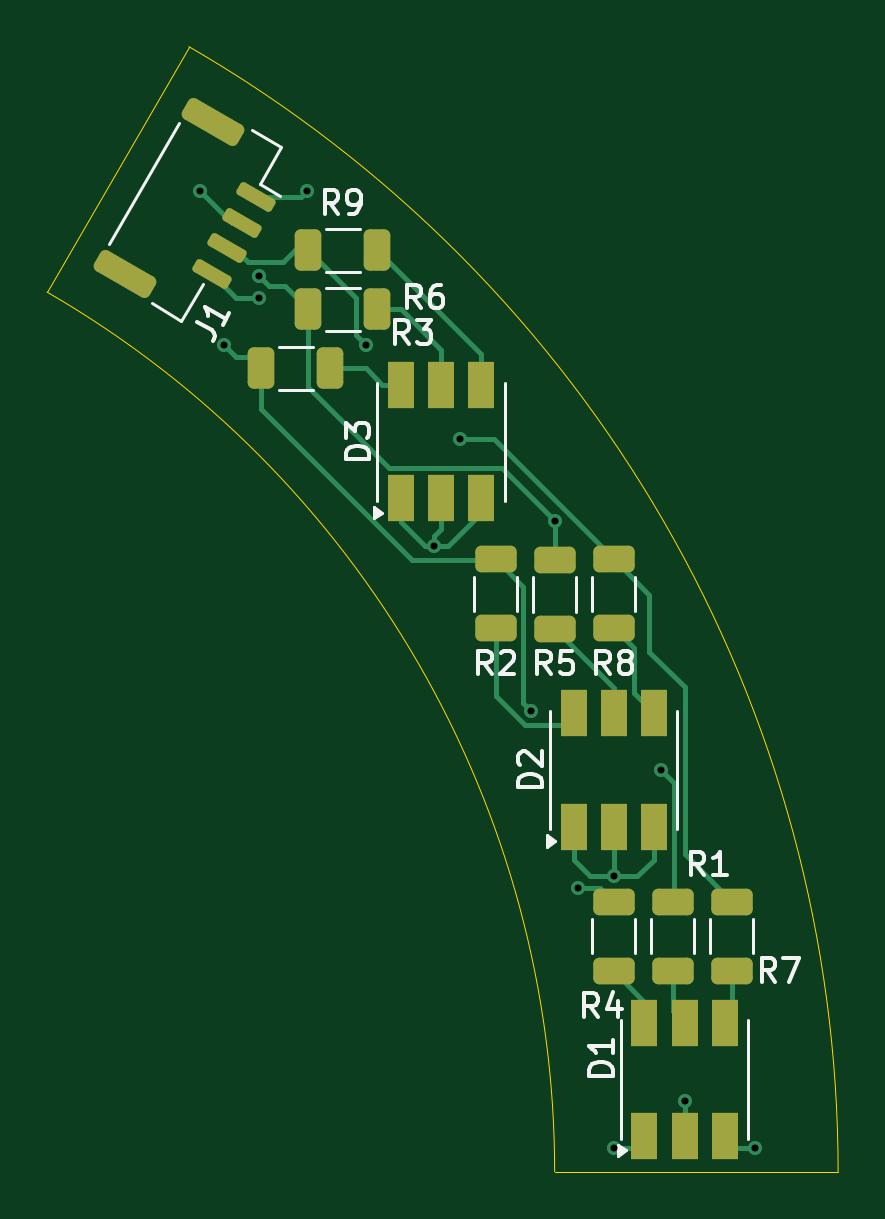
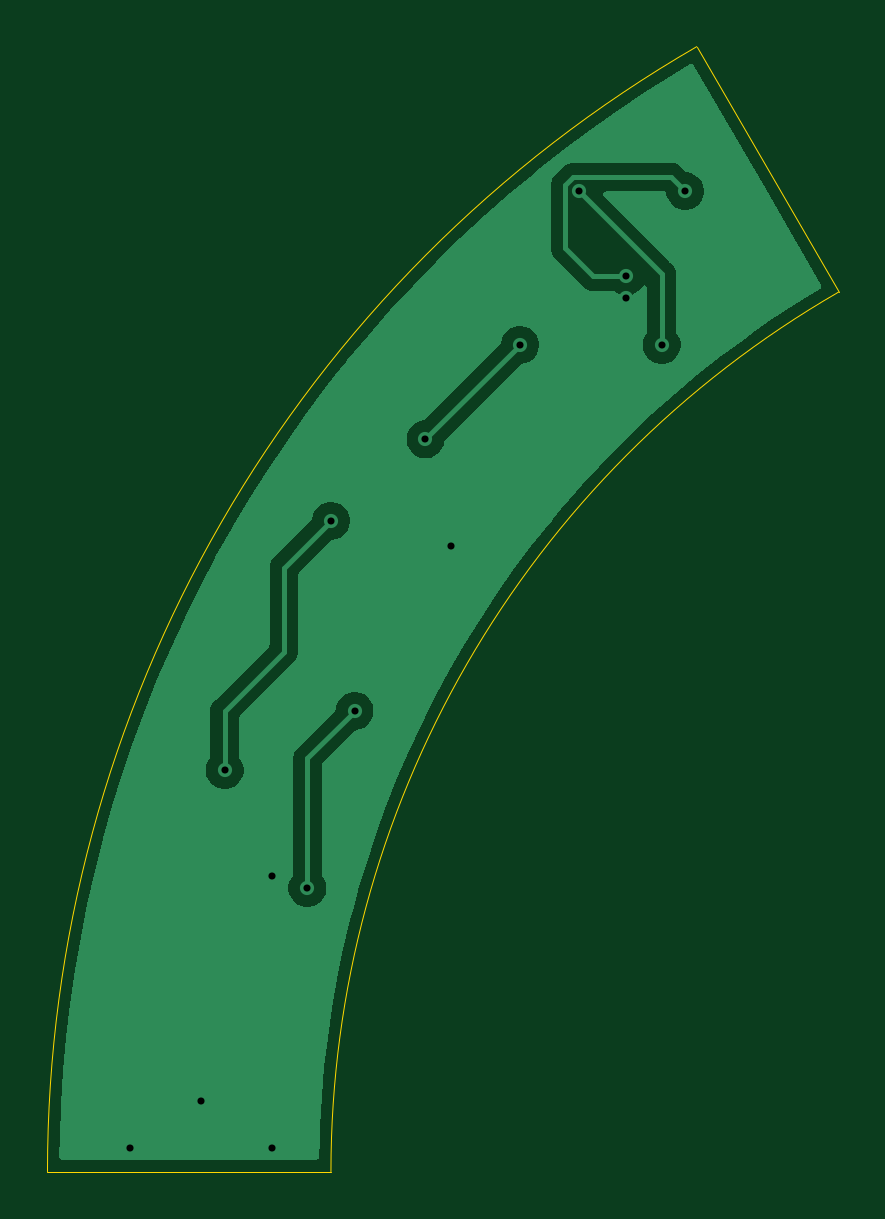
Circuit board: 11 layer files. Board 33.5 x 47.6 mm.
- bottom_copper: SLSS LightRail-B_Cu.gbr (20030 bytes)
- bottom_mask: SLSS LightRail-B_Mask.gbr (462 bytes)
- paste: SLSS LightRail-B_Paste.gbr (457 bytes)
- bottom_silk: SLSS LightRail-B_Silkscreen.gbr (458 bytes)
- outline: SLSS LightRail-Edge_Cuts.gbr (761 bytes)
- top_copper: SLSS LightRail-F_Cu.gbr (9680 bytes)
- top_mask: SLSS LightRail-F_Mask.gbr (2871 bytes)
- paste: SLSS LightRail-F_Paste.gbr (2866 bytes)
- top_silk: SLSS LightRail-F_Silkscreen.gbr (17500 bytes)
- drill: SLSS LightRail-NPTH.drl (269 bytes)
- drill: SLSS LightRail-PTH.drl (529 bytes)

=== bottom_copper: SLSS LightRail-B_Cu.gbr (20030 bytes, source omitted) ===
=== bottom_mask: SLSS LightRail-B_Mask.gbr ===
%TF.GenerationSoftware,KiCad,Pcbnew,9.0.6*%
%TF.CreationDate,2026-03-10T22:45:46+00:00*%
%TF.ProjectId,SLSS LightRail,534c5353-204c-4696-9768-745261696c2e,rev?*%
%TF.SameCoordinates,Original*%
%TF.FileFunction,Soldermask,Bot*%
%TF.FilePolarity,Negative*%
%FSLAX46Y46*%
G04 Gerber Fmt 4.6, Leading zero omitted, Abs format (unit mm)*
G04 Created by KiCad (PCBNEW 9.0.6) date 2026-03-10 22:45:46*
%MOMM*%
%LPD*%
G01*
G04 APERTURE LIST*
G04 APERTURE END LIST*
M02*

=== paste: SLSS LightRail-B_Paste.gbr ===
%TF.GenerationSoftware,KiCad,Pcbnew,9.0.6*%
%TF.CreationDate,2026-03-10T22:45:46+00:00*%
%TF.ProjectId,SLSS LightRail,534c5353-204c-4696-9768-745261696c2e,rev?*%
%TF.SameCoordinates,Original*%
%TF.FileFunction,Paste,Bot*%
%TF.FilePolarity,Positive*%
%FSLAX46Y46*%
G04 Gerber Fmt 4.6, Leading zero omitted, Abs format (unit mm)*
G04 Created by KiCad (PCBNEW 9.0.6) date 2026-03-10 22:45:46*
%MOMM*%
%LPD*%
G01*
G04 APERTURE LIST*
G04 APERTURE END LIST*
M02*

=== bottom_silk: SLSS LightRail-B_Silkscreen.gbr ===
%TF.GenerationSoftware,KiCad,Pcbnew,9.0.6*%
%TF.CreationDate,2026-03-10T22:45:46+00:00*%
%TF.ProjectId,SLSS LightRail,534c5353-204c-4696-9768-745261696c2e,rev?*%
%TF.SameCoordinates,Original*%
%TF.FileFunction,Legend,Bot*%
%TF.FilePolarity,Positive*%
%FSLAX46Y46*%
G04 Gerber Fmt 4.6, Leading zero omitted, Abs format (unit mm)*
G04 Created by KiCad (PCBNEW 9.0.6) date 2026-03-10 22:45:46*
%MOMM*%
%LPD*%
G01*
G04 APERTURE LIST*
G04 APERTURE END LIST*
M02*

=== outline: SLSS LightRail-Edge_Cuts.gbr ===
%TF.GenerationSoftware,KiCad,Pcbnew,9.0.6*%
%TF.CreationDate,2026-03-10T22:45:46+00:00*%
%TF.ProjectId,SLSS LightRail,534c5353-204c-4696-9768-745261696c2e,rev?*%
%TF.SameCoordinates,Original*%
%TF.FileFunction,Profile,NP*%
%FSLAX46Y46*%
G04 Gerber Fmt 4.6, Leading zero omitted, Abs format (unit mm)*
G04 Created by KiCad (PCBNEW 9.0.6) date 2026-03-10 22:45:46*
%MOMM*%
%LPD*%
G01*
G04 APERTURE LIST*
%TA.AperFunction,Profile*%
%ADD10C,0.050000*%
%TD*%
G04 APERTURE END LIST*
D10*
X171511936Y-62767802D02*
G75*
G02*
X193000000Y-100000000I-21511936J-37232198D01*
G01*
X171511936Y-62767804D02*
X177515265Y-52377421D01*
X193000000Y-100000000D02*
X204999999Y-100000000D01*
X177515267Y-52377421D02*
G75*
G02*
X205000000Y-100000000I-27515267J-47622579D01*
G01*
M02*

=== top_copper: SLSS LightRail-F_Cu.gbr (9680 bytes, source omitted) ===
=== top_mask: SLSS LightRail-F_Mask.gbr (2871 bytes, source withheld) ===
=== paste: SLSS LightRail-F_Paste.gbr (2866 bytes, source withheld) ===
=== top_silk: SLSS LightRail-F_Silkscreen.gbr (17500 bytes, source omitted) ===
=== drill: SLSS LightRail-NPTH.drl ===
M48
; DRILL file {KiCad 9.0.6} date 2026-03-10T22:45:42+0000
; FORMAT={-:-/ absolute / metric / decimal}
; #@! TF.CreationDate,2026-03-10T22:45:42+00:00
; #@! TF.GenerationSoftware,Kicad,Pcbnew,9.0.6
; #@! TF.FileFunction,NonPlated,1,2,NPTH
FMAT,2
METRIC
%
G90
G05
M30

=== drill: SLSS LightRail-PTH.drl ===
M48
; DRILL file {KiCad 9.0.6} date 2026-03-10T22:45:42+0000
; FORMAT={-:-/ absolute / metric / decimal}
; #@! TF.CreationDate,2026-03-10T22:45:42+00:00
; #@! TF.GenerationSoftware,Kicad,Pcbnew,9.0.6
; #@! TF.FileFunction,Plated,1,2,PTH
FMAT,2
METRIC
; #@! TA.AperFunction,Plated,PTH,ViaDrill
T1C0.300
%
G90
G05
T1
X178.0Y-58.5
X179.0Y-65.0
X180.5Y-62.1
X180.5Y-63.0
X182.5Y-58.5
X185.0Y-65.0
X187.9Y-73.5
X189.0Y-69.0
X192.0Y-80.5
X193.0Y-72.448
X194.0Y-88.0
X195.5Y-87.5
X195.5Y-99.0
X197.5Y-83.0
X198.5Y-97.0
X201.5Y-99.0
M30
